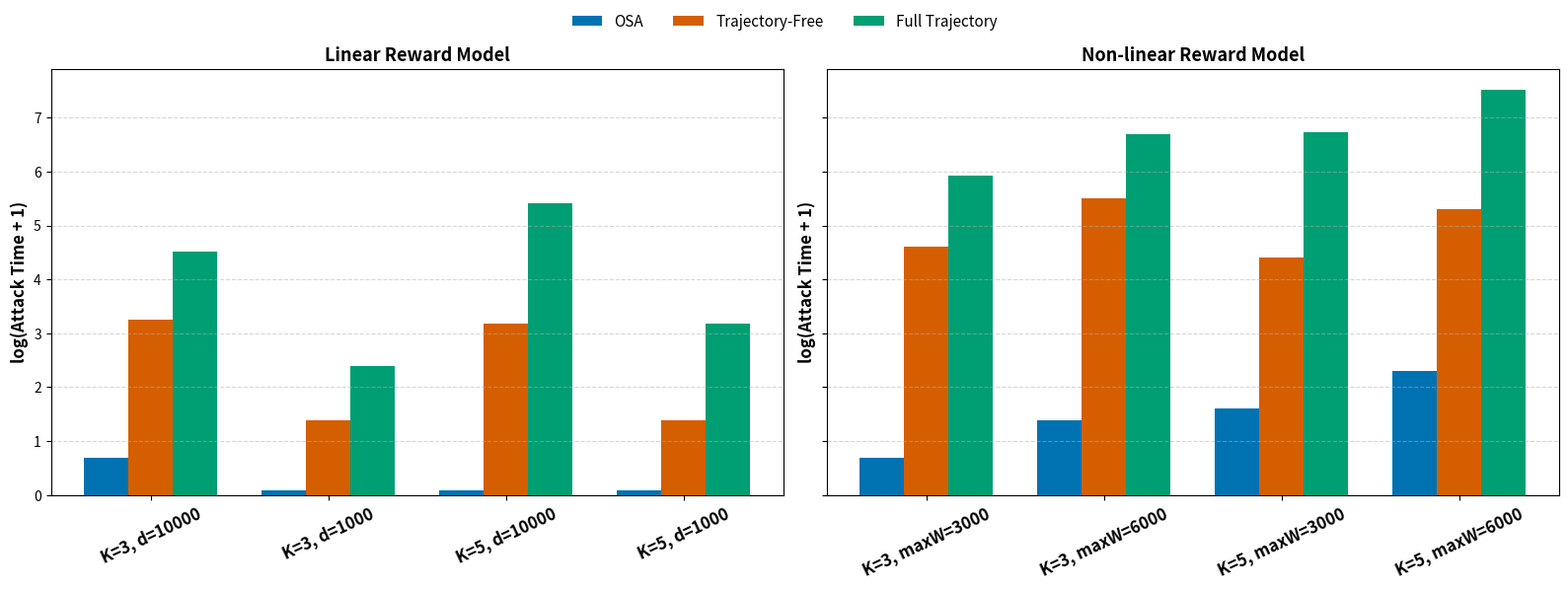

Write the Python code that produced this figure. (Note: this script raises an exception after producing the figure.)
# import matplotlib.pyplot as plt
# import numpy as np

# # -------------------------------
# # Data from LaTeX table (mm:ss → seconds)
# # -------------------------------
# osa_data = [
#     (3, 10000, 1, 3000, 1),
#     (3, 1000, 0, 6000, 3),
#     (5, 10000, 0, 3000, 4),
#     (5, 1000, 0, 6000, 9),
# ]

# trajfree_data = [
#     (3, 10000, 25, 3000, 100),
#     (3, 1000, 3, 6000, 245),
#     (5, 10000, 23, 3000, 81),
#     (5, 1000, 3, 6000, 201),
# ]

# fulltraj_data = [
#     (3, 10000, 91, 3000, 371),
#     (3, 1000, 10, 6000, 814),
#     (5, 10000, 225, 3000, 831),
#     (5, 1000, 23, 6000, 1845),
# ]

# # Attack methods
# methods = ["OSA", "Trajectory-Free", "Full Trajectory"]
# colors = ["#0072B2", "#D55E00", "#009E73"]

# # Categories
# linear_categories = [f"K={K}, d={d}" for (K, d, _, _, _) in osa_data]
# nonlinear_categories = [f"K={K}, maxW={w}" for (K, _, _, w, _) in osa_data]

# # Extract values
# linear_values = [
#     [x[2] for x in osa_data],
#     [x[2] for x in trajfree_data],
#     [x[2] for x in fulltraj_data],
# ]
# nonlinear_values = [
#     [x[4] for x in osa_data],
#     [x[4] for x in trajfree_data],
#     [x[4] for x in fulltraj_data],
# ]

# # -------------------------------
# # Plot function (log-scale)
# # -------------------------------
# def plot_attack_times(values, categories, model_name, filename):
#     x = np.arange(len(categories))
#     width = 0.25

#     fig, ax = plt.subplots(figsize=(10, 5))

#     for i, (method, vals) in enumerate(zip(methods, values)):
#         log_vals = [np.log1p(v + 0.05) for v in vals]  # log(1+v)
#         ax.bar(x + i*width, log_vals, width, label=method, color=colors[i])

#     # Style
#     ax.set_xticks(x + width)
#     ax.set_xticklabels(categories, fontsize=10, rotation=25)
#     ax.set_ylabel("log(Attack Time + 1) Seconds", fontsize=12, fontweight="bold")
#     ax.set_title(f"Attack Times - {model_name} Reward Model",
#                  fontsize=13, fontweight="bold")
#     ax.legend(frameon=False, fontsize=10, loc="upper left")
#     ax.yaxis.grid(True, linestyle="--", alpha=0.5)

#     plt.tight_layout()
#     plt.savefig(filename, dpi=300, bbox_inches="tight")
#     plt.close(fig)


# # -------------------------------
# # Generate two plots
# # -------------------------------
# plot_attack_times(linear_values, linear_categories,
#                   "Linear", "visualization/linear_attack_times.png")
# plot_attack_times(nonlinear_values, nonlinear_categories,
#                   "Non-linear", "visualization/nonlinear_attack_times.png")


import matplotlib.pyplot as plt
import numpy as np

# -------------------------------
# Data from LaTeX table (mm:ss → seconds)
# -------------------------------


osa_data = [
    (3, 10000, 1, 3000, 1),
    (3, 1000, 0, 6000, 3),
    (5, 10000, 0, 3000, 4),
    (5, 1000, 0, 6000, 9),
]

trajfree_data = [
    (3, 10000, 25, 3000, 100),
    (3, 1000, 3, 6000, 245),
    (5, 10000, 23, 3000, 81),
    (5, 1000, 3, 6000, 201),
]

fulltraj_data = [
    (3, 10000, 91, 3000, 371),
    (3, 1000, 10, 6000, 814),
    (5, 10000, 225, 3000, 831),
    (5, 1000, 23, 6000, 1845),
]

# Attack methods
methods = ["OSA", "Trajectory-Free", "Full Trajectory"]
colors = ["#0072B2", "#D55E00", "#009E73"]

# Categories
linear_categories = [f"K={K}, d={d}" for (K, d, _, _, _) in osa_data]
nonlinear_categories = [f"K={K}, maxW={w}" for (K, _, _, w, _) in osa_data]

# Extract values
linear_values = [
    [x[2] for x in osa_data],
    [x[2] for x in trajfree_data],
    [x[2] for x in fulltraj_data],
]
nonlinear_values = [
    [x[4] for x in osa_data],
    [x[4] for x in trajfree_data],
    [x[4] for x in fulltraj_data],
]

# -------------------------------
# Combined Plot (Linear + Non-linear side by side)
# -------------------------------
fig, axes = plt.subplots(1, 2, figsize=(16, 6), sharey=True)


def plot_attack_times(ax, values, categories, model_name):
    x = np.arange(len(categories))
    width = 0.25

    for i, (method, vals) in enumerate(zip(methods, values)):
        # Avoid log(0): shift zeros to tiny positive
        safe_vals = [v if v > 0 else 0.1 for v in vals]
        log_vals = [np.log1p(v) for v in safe_vals]

        ax.bar(x + i*width, log_vals, width, label=method, color=colors[i])

    ax.set_xticks(x + width)
    # ax.set_xticklabels(categories, fontsize=10, rotation=25)
    ax.set_xticklabels(categories, fontsize=12, rotation=25, fontweight="bold")
    ax.set_ylabel("log(Attack Time + 1)", fontsize=12, fontweight="bold")
    ax.set_title(f"{model_name} Reward Model", fontsize=13, fontweight="bold")
    ax.yaxis.grid(True, linestyle="--", alpha=0.5)

# Left = Linear, Right = Non-linear
plot_attack_times(axes[0], linear_values, linear_categories, "Linear")
plot_attack_times(axes[1], nonlinear_values, nonlinear_categories, "Non-linear")

# Shared legend
handles, labels = axes[0].get_legend_handles_labels()
fig.legend(handles, labels, loc="upper center", ncol=3, fontsize=11, frameon=False)

plt.tight_layout(rect=[0, 0, 1, 0.95])
plt.savefig("visualization/combined_attack_times.png", dpi=300, bbox_inches="tight")
plt.show()
